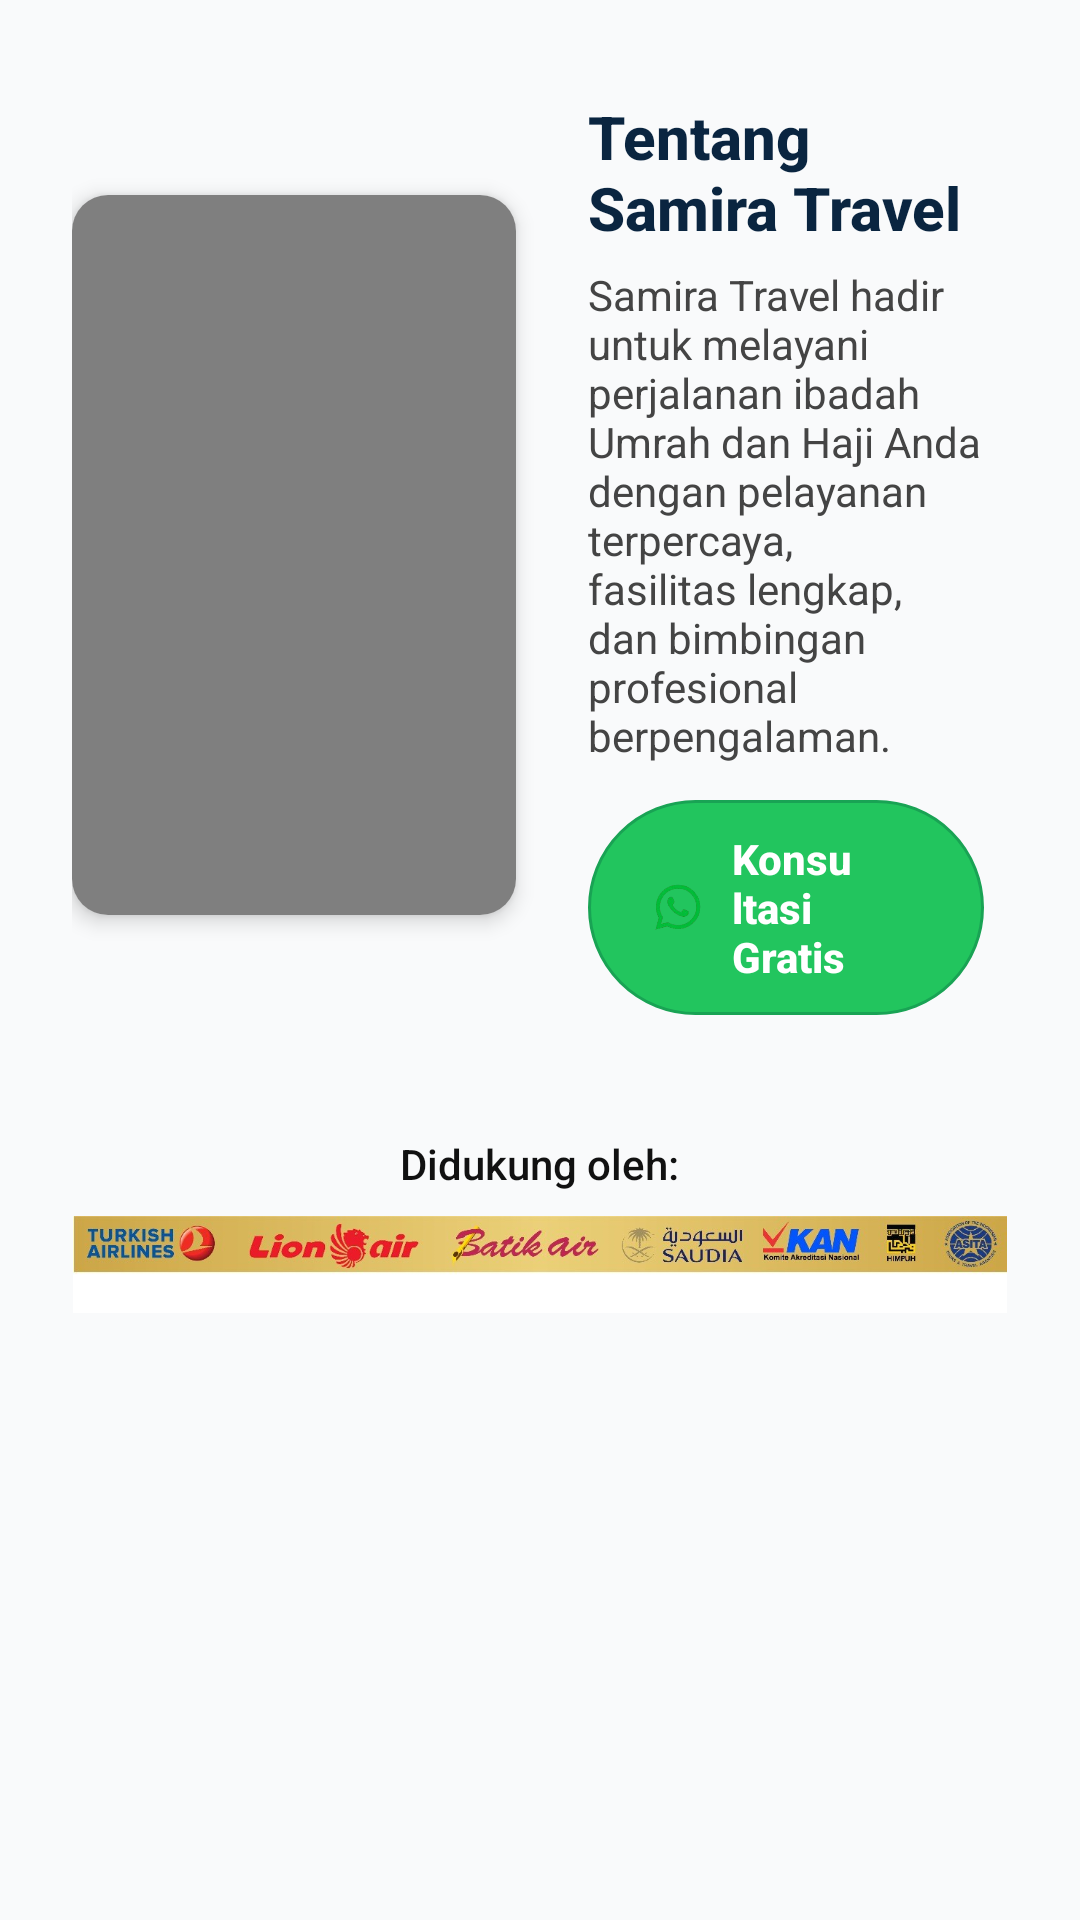

Write the Android layout XML for this screen, with the resource values it uses.
<!-- AndroidManifest.xml: application theme Theme.SamiraTravelMobile -->
<!-- res/layout/fragment_about.xml -->
<ScrollView xmlns:android="http://schemas.android.com/apk/res/android"
    xmlns:app="http://schemas.android.com/apk/res-auto"
    android:layout_width="match_parent"
    android:layout_height="match_parent"
    android:background="#F9FAFB"
    android:padding="24dp"
    android:scrollbars="vertical"
    android:fadeScrollbars="false">

    <LinearLayout
        android:orientation="vertical"
        android:gravity="center"
        android:layout_width="match_parent"
        android:layout_height="wrap_content">

        <LinearLayout
            android:orientation="horizontal"
            android:gravity="center_vertical"
            android:layout_width="match_parent"
            android:layout_height="wrap_content"
            android:layout_marginBottom="32dp">

            <androidx.cardview.widget.CardView
                android:layout_width="0dp"
                android:layout_height="240dp"
                android:layout_weight="1"
                android:layout_marginEnd="16dp"
                app:cardCornerRadius="12dp" app:cardElevation="4dp"> <VideoView
                android:id="@+id/aboutVideo"
                android:layout_width="match_parent"
                android:layout_height="match_parent"
                android:layout_gravity="center" />
            </androidx.cardview.widget.CardView>

            <LinearLayout
                android:orientation="vertical"
                android:layout_width="0dp"
                android:layout_height="wrap_content"
                android:layout_weight="1"
                android:padding="8dp">

                <TextView
                    android:id="@+id/aboutTitle"
                    android:text="Tentang Samira Travel"
                    android:textSize="20sp"
                    android:textStyle="bold"
                    android:fontFamily="sans-serif-medium"
                    android:textColor="#0A2540"
                    android:layout_marginBottom="6dp"
                    android:layout_width="wrap_content"
                    android:layout_height="wrap_content" />

                <TextView
                    android:id="@+id/aboutText"
                    android:text="Samira Travel hadir untuk melayani perjalanan ibadah Umrah dan Haji Anda dengan pelayanan terpercaya, fasilitas lengkap, dan bimbingan profesional berpengalaman."
                    android:textSize="14sp"
                    android:fontFamily="sans-serif"
                    android:textColor="#444"
                    android:layout_marginBottom="12dp"
                    android:layout_width="wrap_content"
                    android:layout_height="wrap_content" />

                <LinearLayout
                    android:id="@+id/whatsappButton"
                    android:orientation="horizontal"
                    android:gravity="center_vertical"
                    android:paddingHorizontal="20dp"
                    android:paddingVertical="10dp"
                    android:layout_width="wrap_content"
                    android:layout_height="wrap_content"
                    android:background="@drawable/bg_whatsapp_button"
                    android:clickable="true"
                    android:focusable="true">

                    <ImageView
                        android:src="@drawable/whatsapp"
                        android:layout_width="20dp"
                        android:layout_height="20dp"
                        android:layout_marginEnd="8dp" />

                    <TextView
                        android:text="Konsultasi Gratis"
                        android:textColor="#FFFFFF"
                        android:textStyle="bold"
                        android:fontFamily="sans-serif-medium"
                        android:textSize="14sp"
                        android:layout_width="wrap_content"
                        android:layout_height="wrap_content" />
                </LinearLayout>
            </LinearLayout>
        </LinearLayout>

        <LinearLayout
            android:orientation="vertical"
            android:gravity="center"
            android:layout_width="match_parent"
            android:layout_height="wrap_content">

            <TextView
                android:text="Didukung oleh:"
                android:textSize="14sp"
                android:fontFamily="sans-serif-medium"
                android:textColor="#111"
                android:layout_marginBottom="8dp"
                android:layout_width="wrap_content"
                android:layout_height="wrap_content" />

            <ImageView
                android:id="@+id/sponsorImage"
                android:src="@drawable/sponsor"
                android:scaleType="fitCenter"
                android:adjustViewBounds="true"
                android:layout_width="wrap_content"
                android:layout_height="wrap_content" />
        </LinearLayout>
    </LinearLayout>
</ScrollView>
<!-- resources referenced by this layout -->
<resources>
  <!-- drawable bg_whatsapp_button (drawable) -->
  <selector xmlns:android="http://schemas.android.com/apk/res/android">
      <item android:state_pressed="true">
          <shape android:shape="rectangle">
              <solid android:color="#1EBF5B"/>
              <corners android:radius="50dp"/>
              <shadowColor android:color="#33000000"/>
          </shape>
      </item>
      <item>
          <shape android:shape="rectangle">
              <solid android:color="#22C55E"/>
              <corners android:radius="50dp"/>
              <stroke android:color="#19A354" android:width="1dp"/>
              <padding android:left="16dp" android:top="8dp" android:right="16dp" android:bottom="8dp"/>
          </shape>
      </item>
  </selector>
  <!-- drawable sponsor: jpg bitmap (drawable, 38235 bytes) -->
  <!-- drawable whatsapp: png bitmap (drawable, 17755 bytes) -->
  <style name="Theme.SamiraTravelMobile" parent="Base.Theme.SamiraTravelMobile" />
  <style name="Base.Theme.SamiraTravelMobile" parent="Theme.Material3.DayNight.NoActionBar">
          
          
      </style>
</resources>
